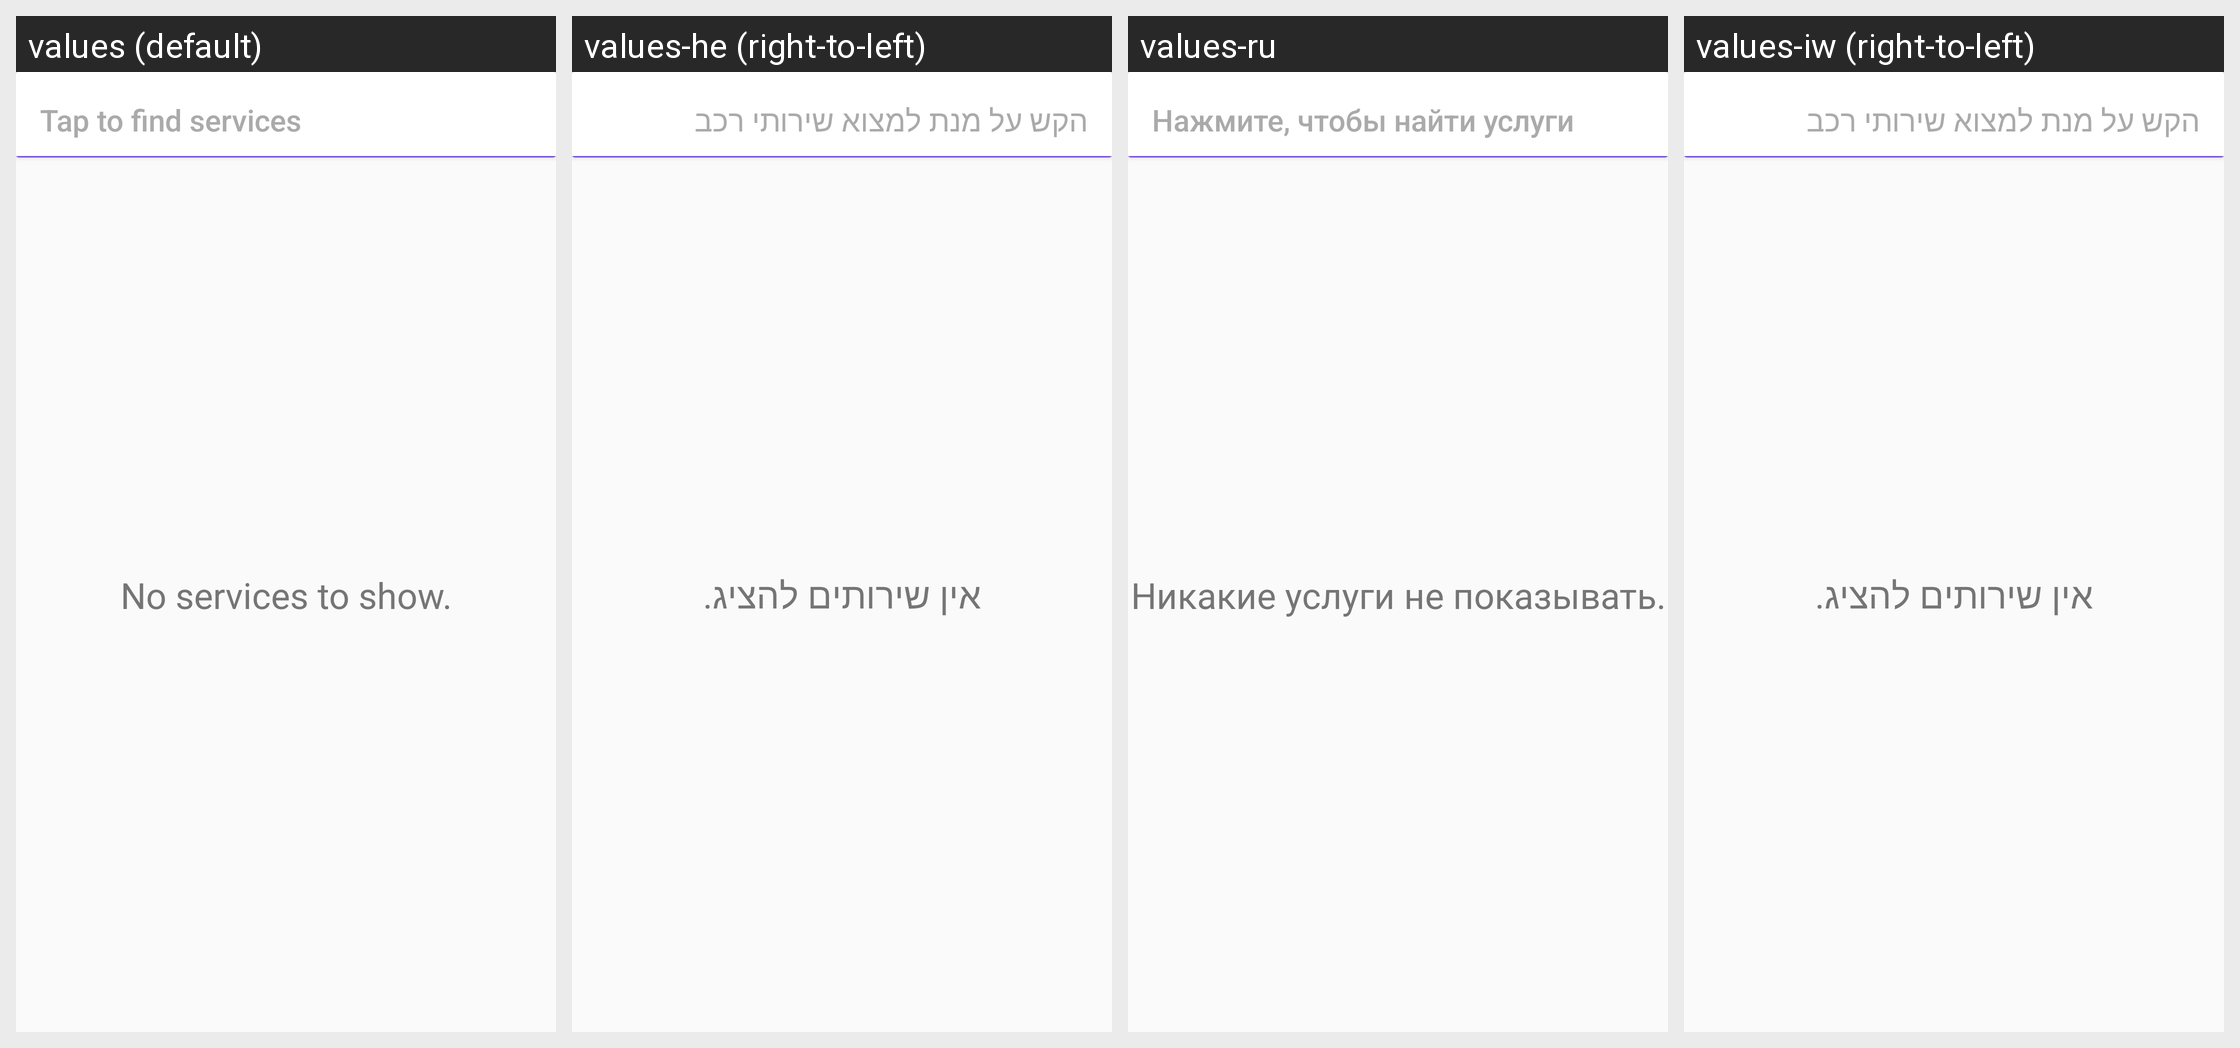

Here is an Android app screen in its default locale and in the app's own translations. Write out the translated-string differences for the strings that appear on this screen.
Android screen res/layout/fragment_tab_search_service.xml rendered under 4 locales, left to right: values (default), values-he (right-to-left), values-ru, values-iw (right-to-left). Device: Nexus 5 (rendered at 1080×1920; each locale shown at half size, 540×960, under a caption strip naming it); theme AppTheme.
Strings drawn on this screen, with the default value and each locale's value (text and hints the layout hard-codes, and strings that could not be matched under every locale, appear in the picture but are not listed):

button_expand_search_fields
  values: Tap to find services
  values-he: הקש על מנת למצוא שירותי רכב
  values-ru: Нажмите, чтобы найти услуги
  values-iw: הקש על מנת למצוא שירותי רכב

no_services
  values: No services to show.
  values-he: אין שירותים להציג.
  values-ru: Никакие услуги не показывать.
  values-iw: אין שירותים להציג.
